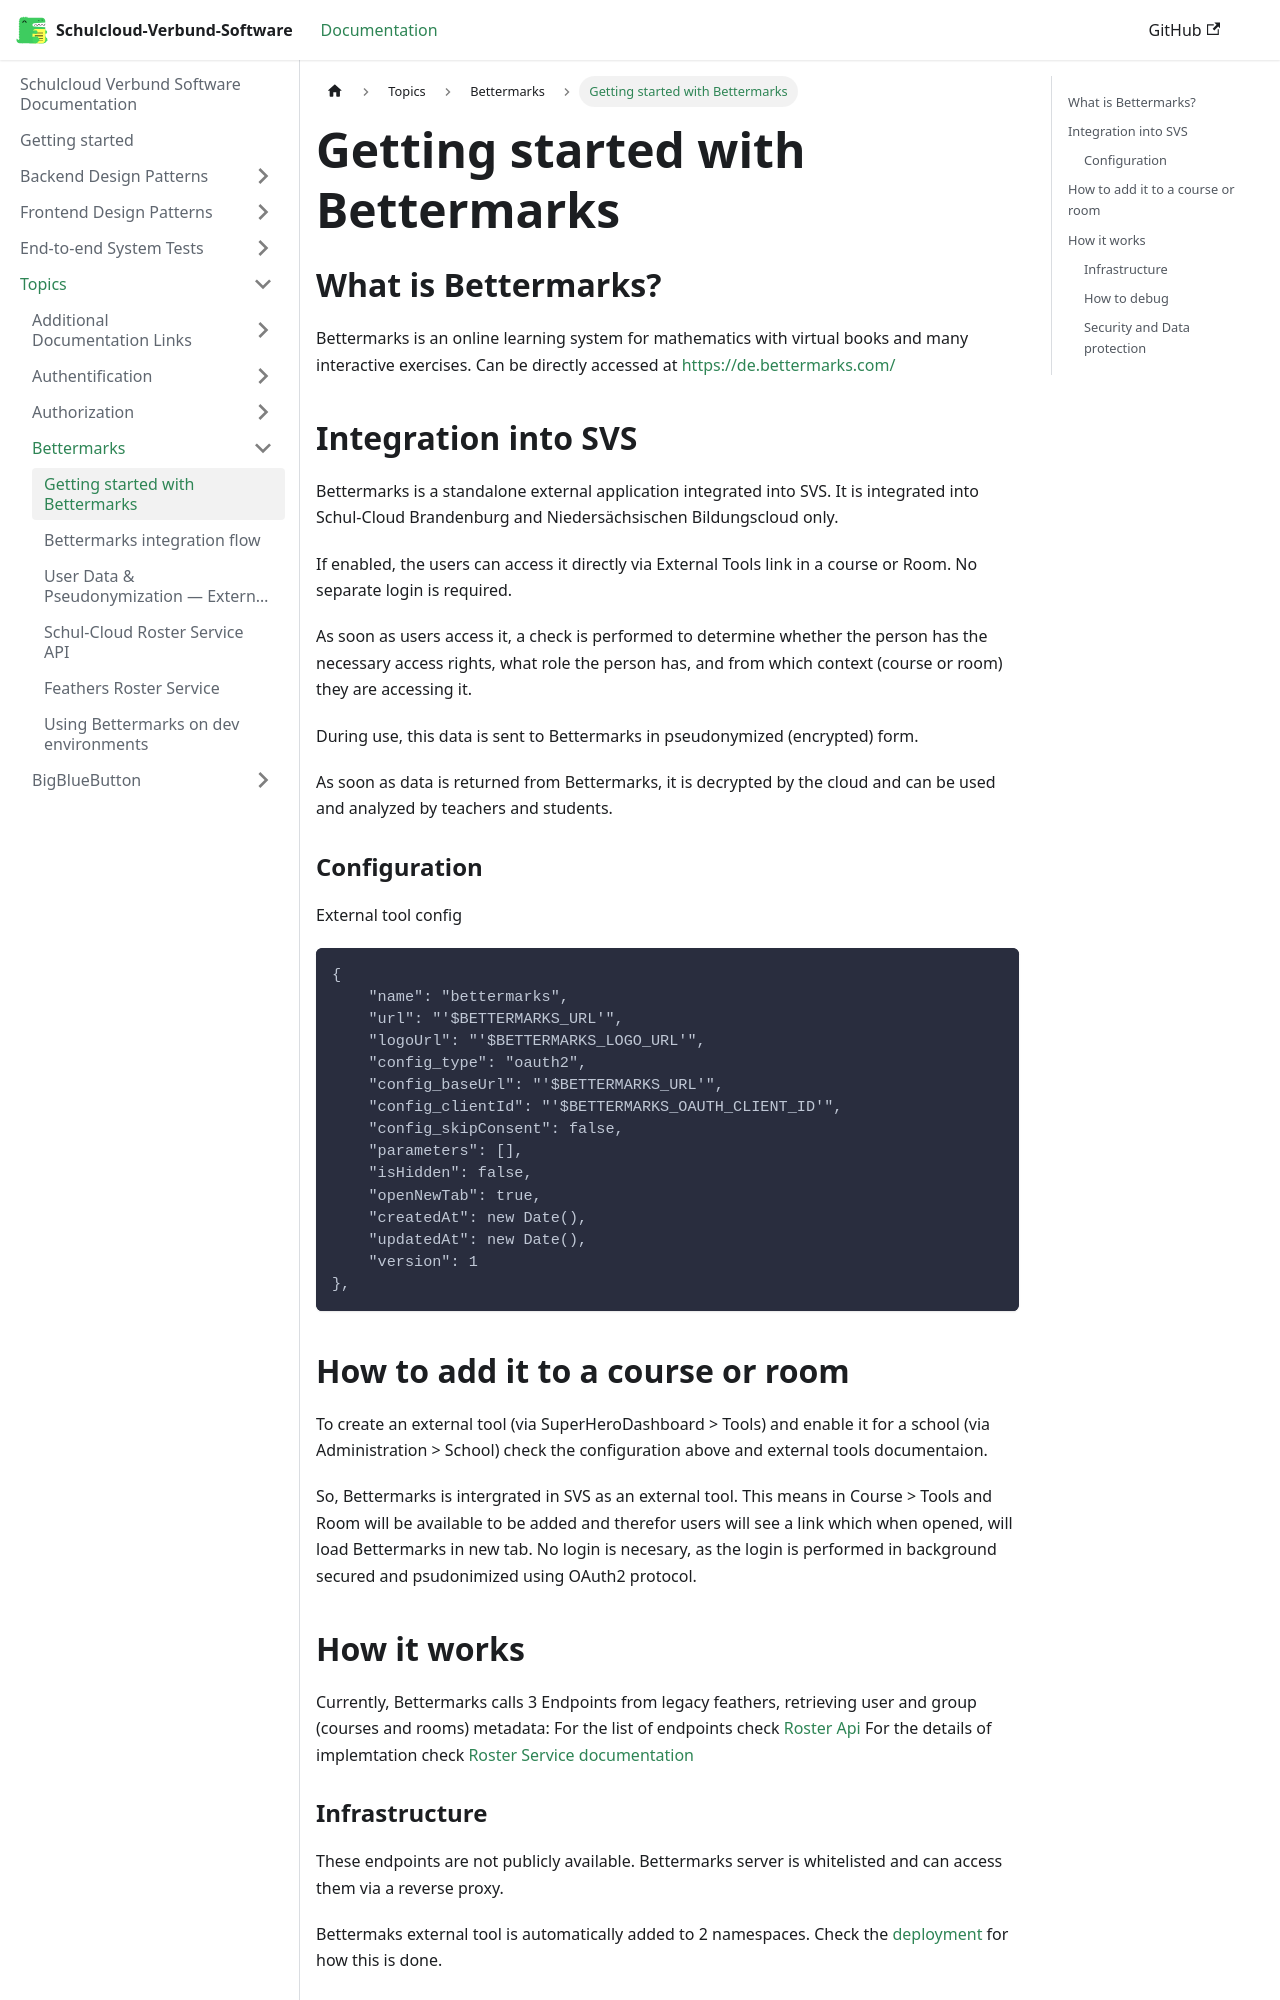

repository: hpi-schul-cloud/schulcloud-documentation · page: docs/topics/bettermarks/How it works.html · generator: docusaurus

# Getting started with Bettermarks

## What is Bettermarks?
Bettermarks is an online learning system for mathematics with virtual books and many interactive exercises.
Can be directly accessed at https://de.bettermarks.com/

## Integration into SVS

Bettermarks is a standalone external application integrated into SVS.
It is integrated into Schul-Cloud Brandenburg and Niedersächsischen Bildungscloud only.

If enabled, the users can access it directly via External Tools link in a course or Room. No separate login is required.

As soon as users access it, a check is performed to determine whether the person has the necessary access rights, what role the person has, and from which context (course or room) they are accessing it.

During use, this data is sent to Bettermarks in pseudonymized (encrypted) form.

As soon as data is returned from Bettermarks, it is decrypted by the cloud and can be used and analyzed by teachers and students.


### Configuration

External tool config

```
{
    "name": "bettermarks",
    "url": "'$BETTERMARKS_URL'",
    "logoUrl": "'$BETTERMARKS_LOGO_URL'",
    "config_type": "oauth2",
    "config_baseUrl": "'$BETTERMARKS_URL'",
    "config_clientId": "'$BETTERMARKS_OAUTH_CLIENT_ID'",
    "config_skipConsent": false,
    "parameters": [],
    "isHidden": false,
    "openNewTab": true,
    "createdAt": new Date(),
    "updatedAt": new Date(),
    "version": 1
},
```

## How to add it to a course or room

To create an external tool (via SuperHeroDashboard > Tools) and enable it for a school (via Administration > School) check the configuration above and external tools documentaion.

So, Bettermarks is intergrated in SVS as an external tool. This means in Course > Tools and Room will be available to be added and therefor users will see a link which when opened, will load Bettermarks in new tab.
No login is necesary, as the login is performed in background secured and psudonimized using OAuth2 protocol.


## How it works

Currently, Bettermarks calls 3 Endpoints from legacy feathers, retrieving user and group (courses and rooms) metadata:
For the list of endpoints check [Roster Api](./Roster%20Api.md)
For the details of implemtation check [Roster Service documentation](./Roster%20Service.md)
